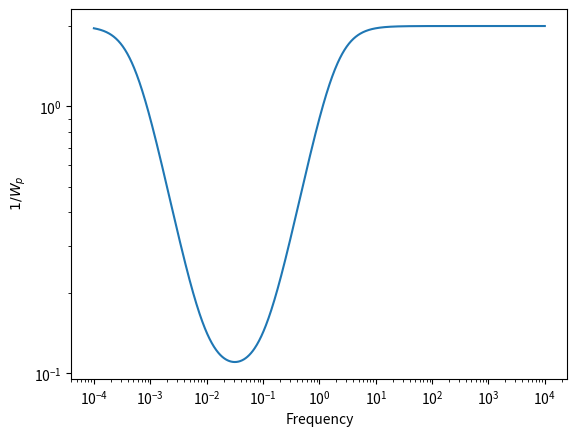

Reproduce this figure in Python.
'''
Created on Jun 6, 2013

[redacted]
'''

import numpy as np
import matplotlib.pyplot as plt


def omega_p(s, k, M):
    return ((1000 * s / k + 1 / M) * (s / (M * k) + 1)) / ((10 * s / k + 1) * (100 * s / k + 1))


# plotting M = 2 and w_B = 1

ws = np.logspace(-4, 4, 1000)
ks = [0.1, 0.5, 1.0, 10.0, 100.0, 1000.0, 2000.0, 10000.0]

omegas = []

for w in ws:
    s = 1j * w
    omegas.append(1 / np.abs(omega_p(s, 1.0, 2.0)))

plt.loglog(ws, omegas)
plt.xlabel("Frequency")
plt.ylabel("$\ 1/W_p $")
plt.show()

for k in ks:
    print("For k = {} Wp(z) = {} ".format(k, omega_p(1.0, k, 2.0)))
